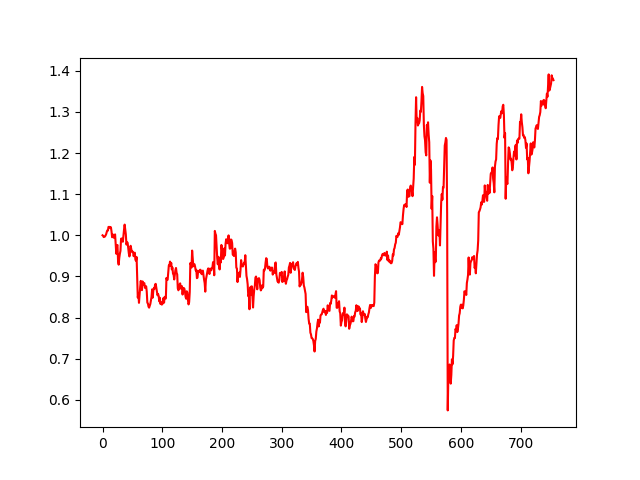

Source data for this figure (header and first rows):
, 0
0, 1.0
1, 0.9986
2, 0.9957
3, 0.9965
4, 0.997
5, 0.9995
6, 1.003
7, 1.008
8, 1.012
9, 1.012
10, 1.021
11, 1.019
12, 1.021
13, 1.018
14, 1.019
15, 1.01
16, 0.9953
17, 1.002
18, 1.001
19, 0.994
20, 0.9967
21, 1.002
22, 0.9799
23, 0.9551
24, 0.9742
25, 0.9764
26, 0.9369
27, 0.9286
28, 0.945
29, 0.9551
30, 0.9622
31, 0.9916
32, 0.9924
33, 0.9891
34, 0.9843
35, 0.9993
36, 1.014
37, 1.026
38, 1.014
39, 1.002
40, 0.9775
41, 0.9831
42, 0.9819
43, 0.9696
44, 0.9562
45, 0.9485
46, 0.9559
47, 0.9745
48, 0.9674
49, 0.96
50, 0.9604
51, 0.9599
52, 0.9492
53, 0.9526
54, 0.9578
55, 0.9407
56, 0.9381
57, 0.9473
58, 0.8993
59, 0.8486
... 696 more rows
